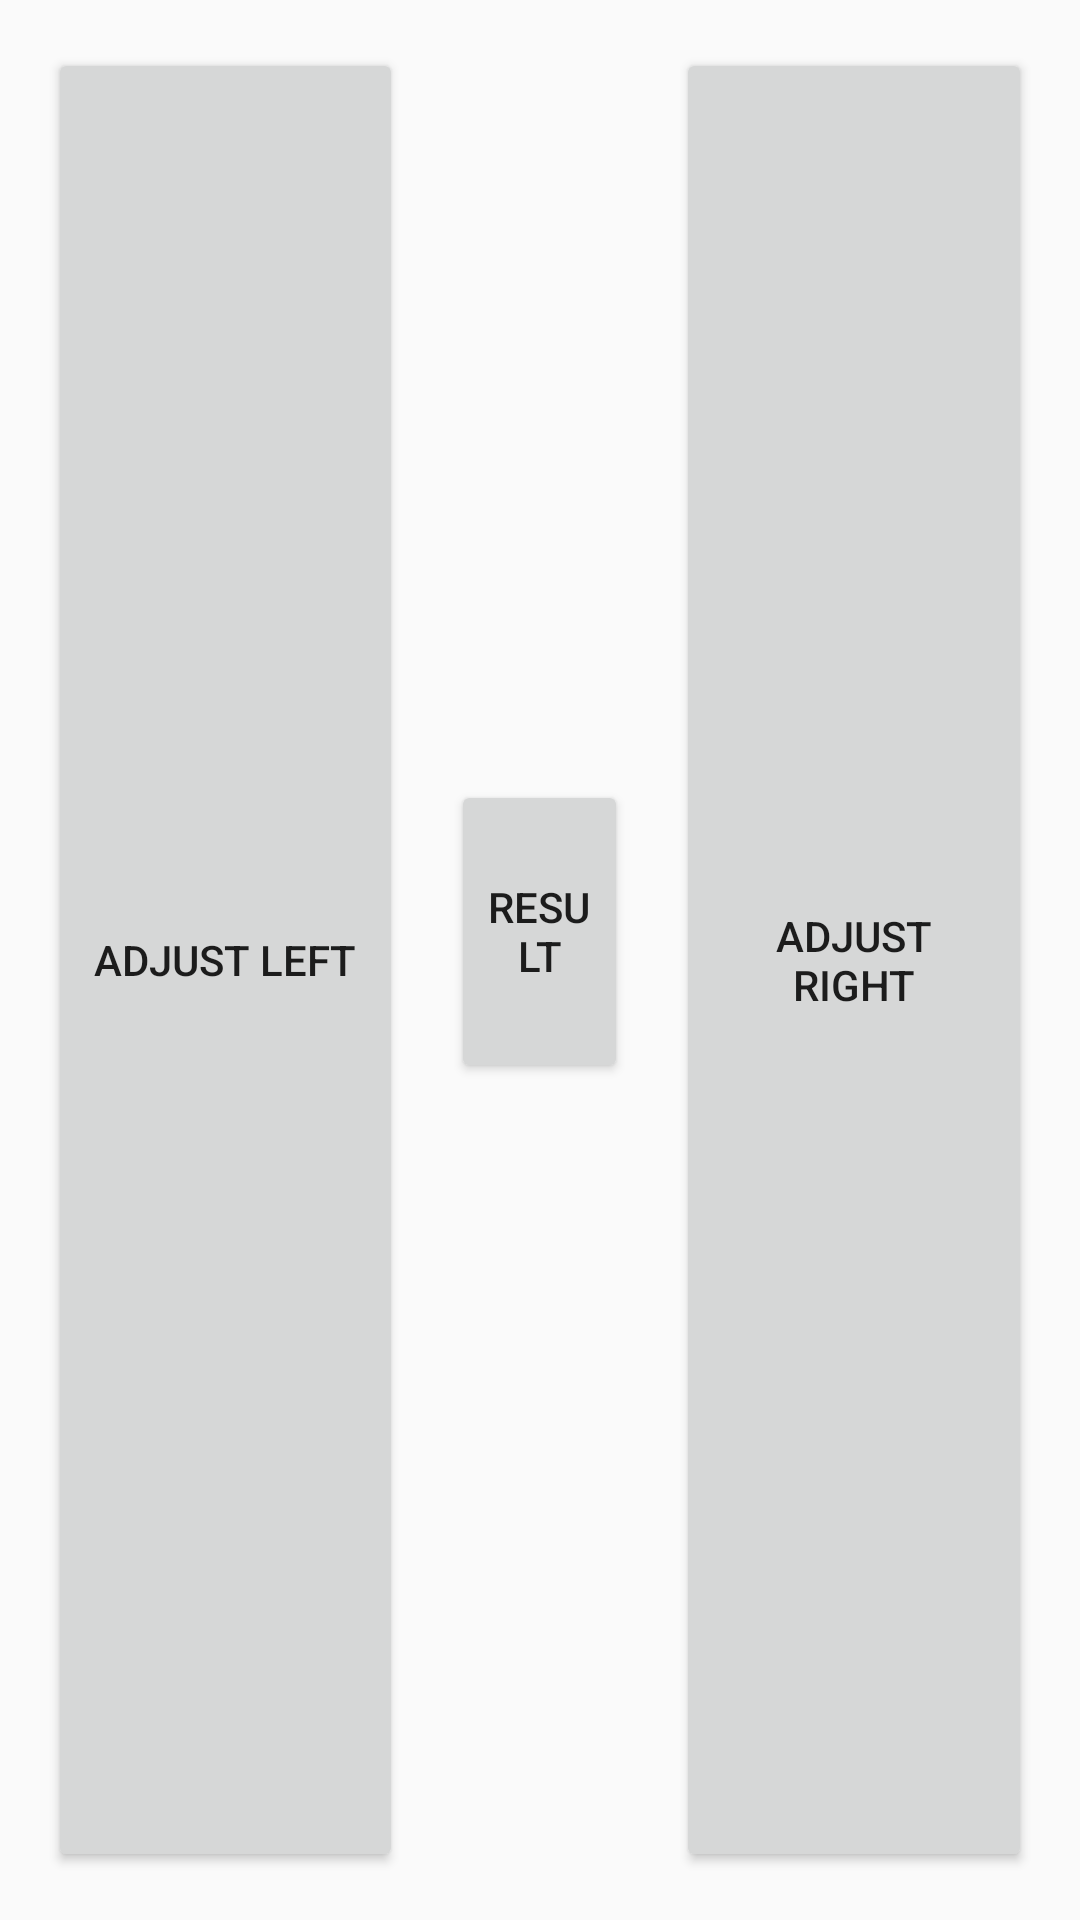

Produce the Android XML layout that renders to this screen, including the resource entries it uses.
<!-- AndroidManifest.xml: application theme AppTheme -->
<!-- res/layout/activity_manette.xml -->
<?xml version="1.0" encoding="utf-8"?>

<LinearLayout
    android:paddingLeft="16.0dip"
    android:paddingTop="16.0dip"
    android:paddingRight="16.0dip"
    android:paddingBottom="16.0dip"
    android:layout_width="fill_parent"
    android:layout_height="fill_parent"
    android:orientation="horizontal"
    xmlns:android="http://schemas.android.com/apk/res/android"
    xmlns:app="http://schemas.android.com/apk/res-auto">

    <Button
        android:id="@+id/gauche"
        android:layout_width="0dp"
        android:layout_height="match_parent"
        android:layout_weight="4"
        android:layout_marginEnd="16dp"
        android:text="@string/btn_adjust_left"/>

    <LinearLayout
            android:layout_width="0dp"
            android:layout_height="match_parent"
            android:layout_weight="2"
            android:orientation="vertical"
            android:gravity="center">
        <Button
            android:id="@+id/result"
            android:layout_width="match_parent"
            android:layout_height="101.0dip"
            android:text="@string/btn_result"/>

        <TextView
            android:id="@+id/result_text"
            android:layout_width="match_parent"
            android:layout_height="wrap_content"/>
    </LinearLayout>

    <Button
        android:id="@+id/droite"
        android:layout_width="0dp"
        android:layout_height="match_parent"
        android:layout_weight="4"
        android:layout_marginStart="16dp"
        android:text="@string/btn_adjust_right" />
</LinearLayout>
<!-- resources referenced by this layout -->
<resources>
  <string name="btn_adjust_left">Adjust Left</string>
  <string name="btn_adjust_right">Adjust Right</string>
  <string name="btn_result">result</string>
  <style name="AppTheme" parent="Theme.AppCompat.Light.DarkActionBar">
          <item name="colorPrimary">@color/color_primary</item>
          <item name="colorPrimaryDark">@color/color_primary_dark</item>
          <item name="colorAccent">@color/color_accent</item>
          <item name="icon">@android:color/transparent</item>
          <item name="android:windowContentOverlay">@null</item>
      </style>
  <color name="color_primary">#2979ff</color>
  <color name="color_primary_dark">#2962ff</color>
  <color name="color_accent">#2979ff</color>
</resources>
